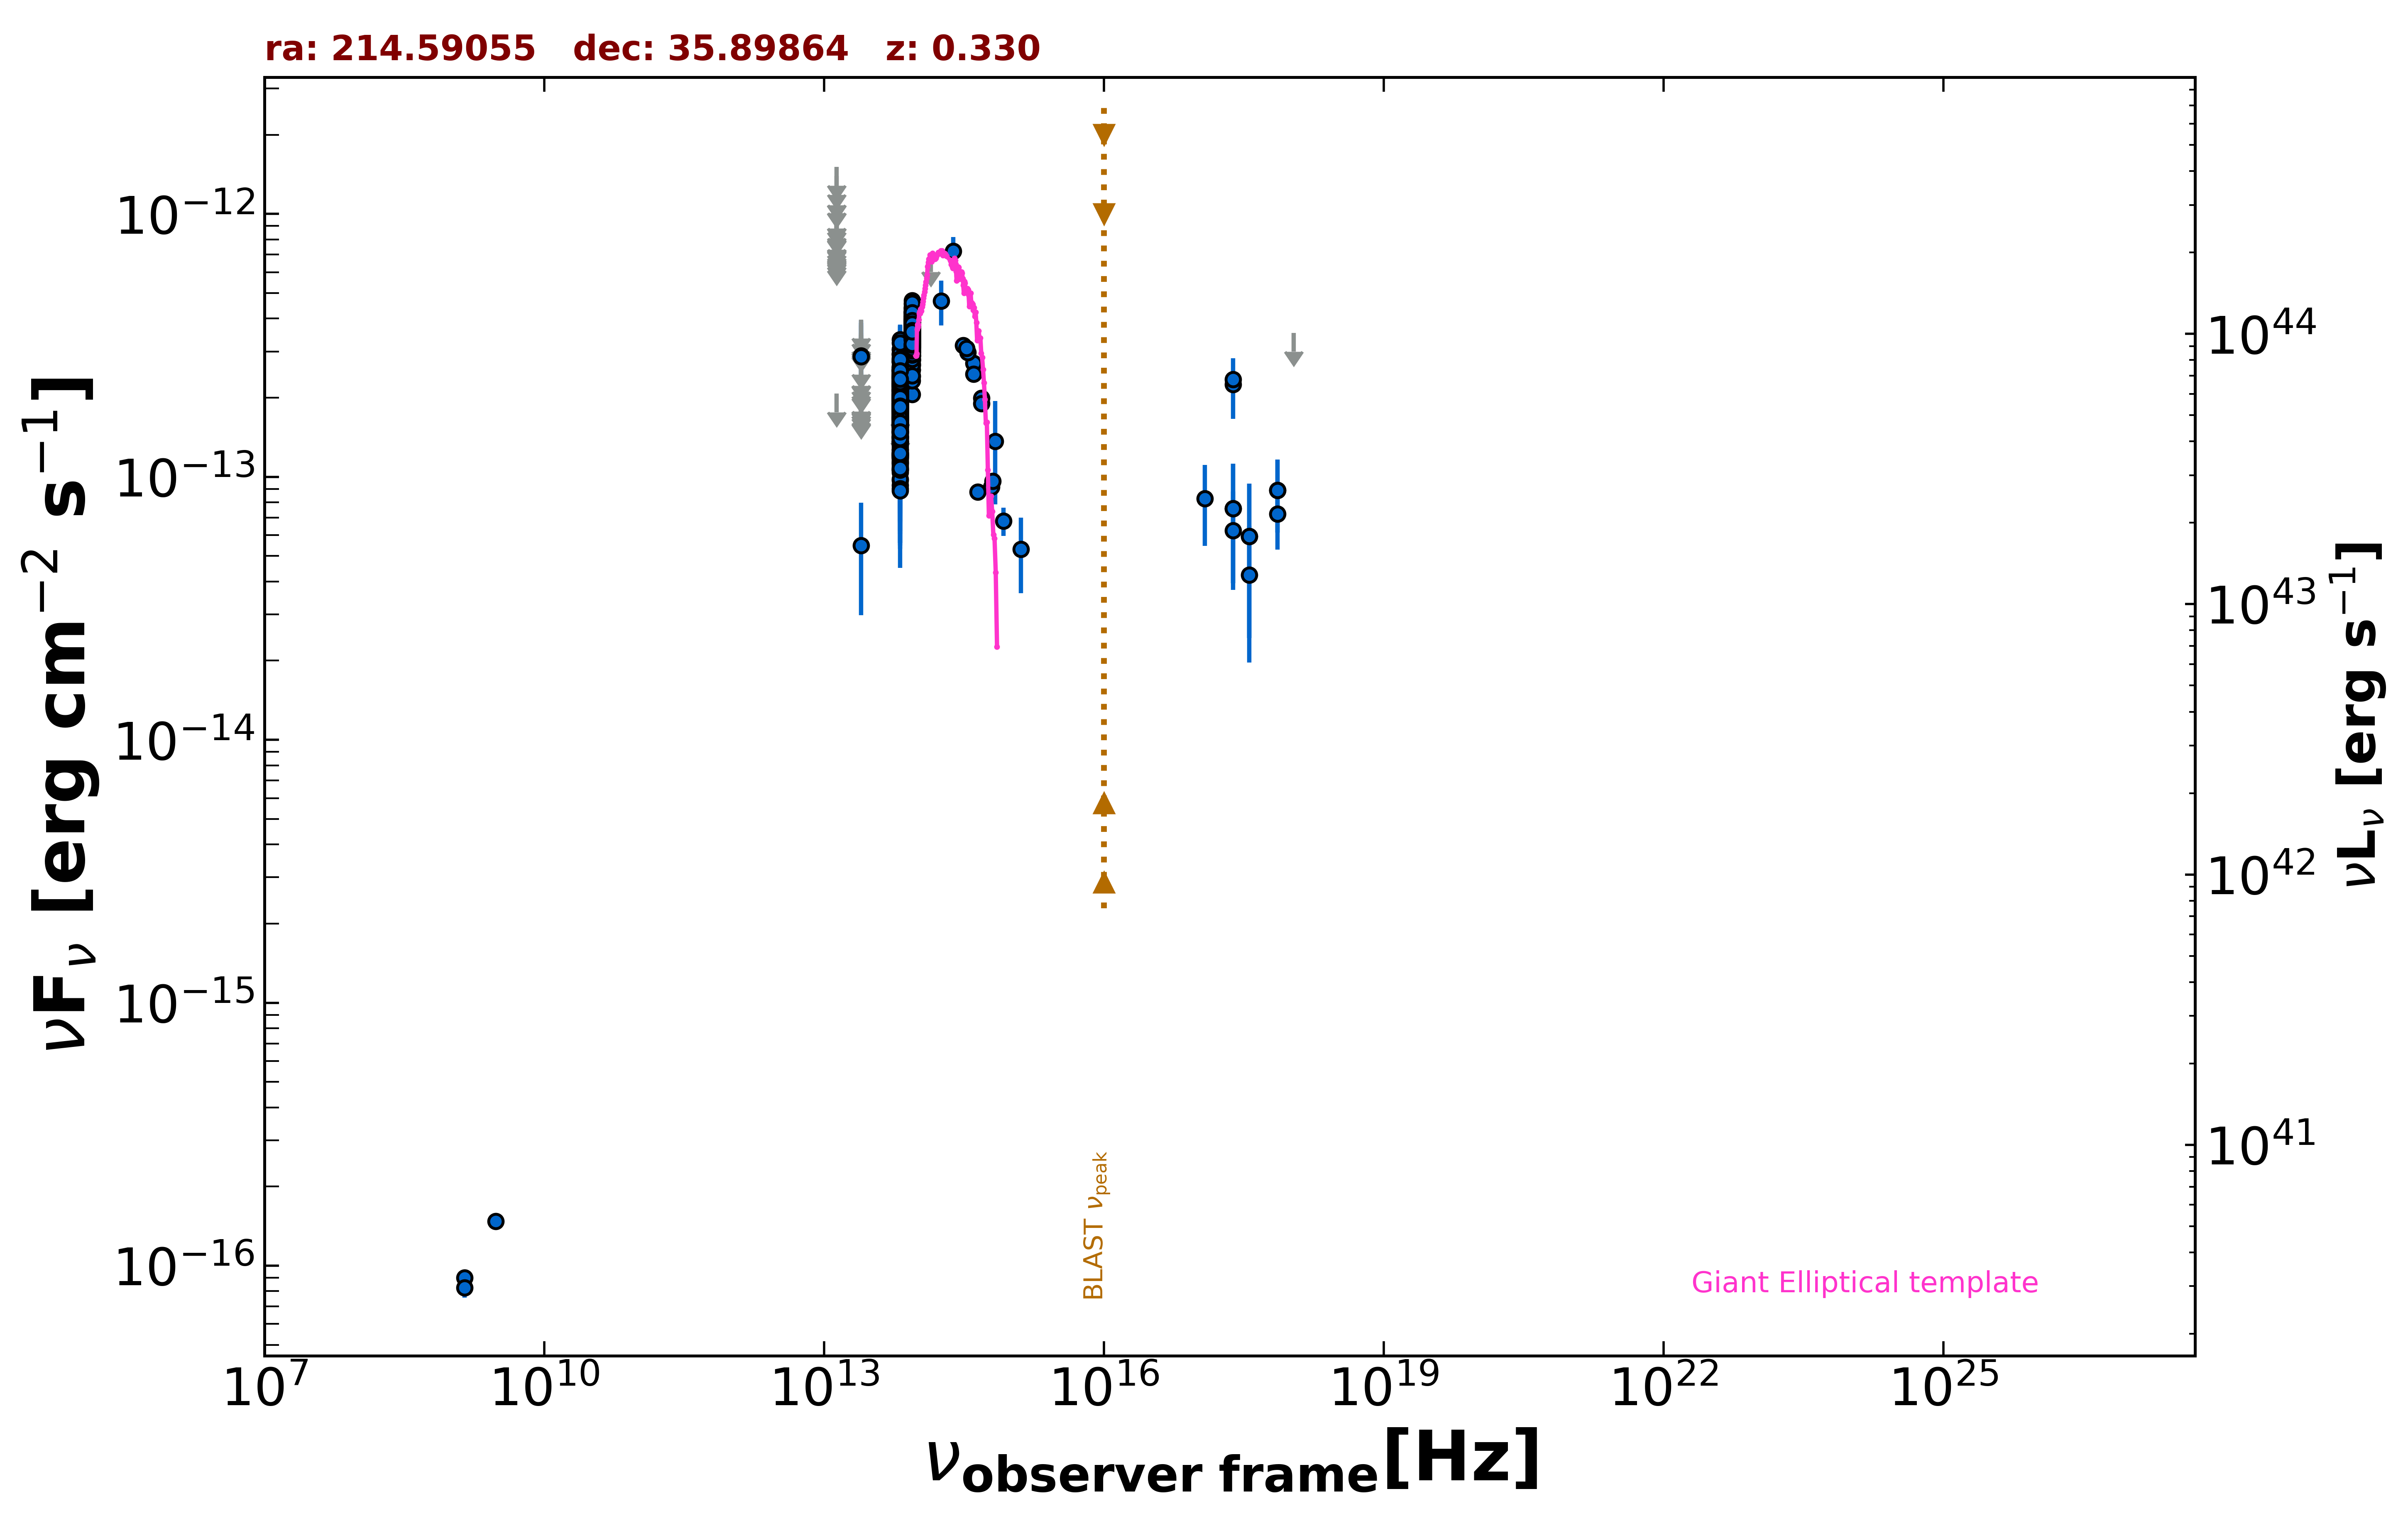

Source data for this figure (header and first rows):
freq., flux, err_flux, MJD_start, MJD_end, flag, catalog, reference
1.400e+09, 8.988e-17, 2.100e-18, 55000, 55000, , FIRST, White et al. 1997  ApJ  475 479
1.400e+09, 8.260e-17, 7.000e-18, 55000, 55000, , NVSS, Condon et al. 1998  AJ  115  1693
3.000e+09, 1.476e-16, 7.450e-18, 55000, 55000, , VLASSQL, Gordon et al. 2021  ApJS  255  30
2.418e+17, 2.245e-13, 5.810e-14, 55000, 55000, , RASS, Boller et al. 2016  A&A  103  1
2.418e+17, 2.346e-13, 1.870e-14, 55000, 55000, , WGACAT, White et al. 2000  VizieR  IX/31/wgacat
2.418e+17, 6.260e-14, 2.546e-14, 56253, 58553, , 1OUSX, Giommi et al. in preparation
1.209e+17, 8.281e-14, 2.821e-14, 56253, 58553, , 1OUSX, Giommi et al. in preparation
3.627e+17, 4.238e-14, 2.268e-14, 56253, 58553, , 1OUSX, Giommi et al. in preparation
7.253e+17, 7.233e-14, 1.945e-14, 56253, 58553, , 1OUSX, Giommi et al. in preparation
1.088e+18, 3.529e-13, 0.000e+00, 56253, 58553, UL, 1OUSX, Giommi et al. in preparation
1.389e+14, 7.088e-13, 0.000e+00, 55000, 55000, UL, 2MASS, Skrutskie et al. 2006  AJ  131  1163
1.804e+14, 4.670e-13, 9.000e-14, 55000, 55000, , 2MASS, Skrutskie et al. 2006  AJ  131  1163
2.427e+14, 7.232e-13, 9.350e-14, 55000, 55000, , 2MASS, Skrutskie et al. 2006  AJ  131  1163
8.817e+13, 2.062e-13, 2.200e-15, 55000, 55000, , UNWISE, Schlafly et al. 2019  ApJS  240  30
6.517e+13, 1.840e-13, 2.900e-15, 55000, 55000, , UNWISE, Schlafly et al. 2019  ApJS  240  30
8.817e+13, 3.526e-13, 9.400e-15, 55000, 55000, , WISE, Wright et al. 2010  AJ  140  1868
6.517e+13, 1.811e-13, 7.350e-15, 55000, 55000, , WISE, Wright et al. 2010  AJ  140  1868
2.498e+13, 5.479e-14, 2.496e-14, 55000, 55000, , WISE, Wright et al. 2010  AJ  140  1868
1.363e+13, 2.072e-13, 0.000e+00, 55000, 55000, UL, WISE, Wright et al. 2010  AJ  140  1868
8.817e+13, 3.562e-13, 2.560e-14, 56842, 56842, , NEOWISE, Mainzer et al. 2014  ApJ  792  30
6.517e+13, 2.131e-13, 3.550e-14, 56842, 56842, , NEOWISE, Mainzer et al. 2014  ApJ  792  30
8.817e+13, 3.272e-13, 2.380e-14, 56842, 56842, , NEOWISE, Mainzer et al. 2014  ApJ  792  30
6.517e+13, 1.889e-13, 3.515e-14, 56842, 56842, , NEOWISE, Mainzer et al. 2014  ApJ  792  30
8.817e+13, 2.887e-13, 3.010e-14, 56842, 56842, , NEOWISE, Mainzer et al. 2014  ApJ  792  30
6.517e+13, 1.570e-13, 3.720e-14, 56842, 56842, , NEOWISE, Mainzer et al. 2014  ApJ  792  30
8.817e+13, 4.142e-13, 2.595e-14, 56842, 56842, , NEOWISE, Mainzer et al. 2014  ApJ  792  30
6.517e+13, 2.369e-13, 4.460e-14, 56842, 56842, , NEOWISE, Mainzer et al. 2014  ApJ  792  30
8.817e+13, 3.102e-13, 2.515e-14, 56842, 56842, , NEOWISE, Mainzer et al. 2014  ApJ  792  30
6.517e+13, 1.797e-13, 4.890e-14, 56842, 56842, , NEOWISE, Mainzer et al. 2014  ApJ  792  30
8.817e+13, 3.565e-13, 2.530e-14, 56842, 56842, , NEOWISE, Mainzer et al. 2014  ApJ  792  30
6.517e+13, 1.898e-13, 3.905e-14, 56842, 56842, , NEOWISE, Mainzer et al. 2014  ApJ  792  30
8.817e+13, 4.067e-13, 2.850e-14, 56842, 56842, , NEOWISE, Mainzer et al. 2014  ApJ  792  30
6.517e+13, 2.066e-13, 3.170e-14, 56842, 56842, , NEOWISE, Mainzer et al. 2014  ApJ  792  30
8.817e+13, 2.827e-13, 2.950e-14, 56842, 56842, , NEOWISE, Mainzer et al. 2014  ApJ  792  30
6.517e+13, 1.481e-13, 3.425e-14, 56842, 56842, , NEOWISE, Mainzer et al. 2014  ApJ  792  30
8.817e+13, 3.392e-13, 2.815e-14, 56842, 56842, , NEOWISE, Mainzer et al. 2014  ApJ  792  30
6.517e+13, 2.452e-13, 3.695e-14, 56842, 56842, , NEOWISE, Mainzer et al. 2014  ApJ  792  30
8.817e+13, 3.532e-13, 3.030e-14, 56842, 56842, , NEOWISE, Mainzer et al. 2014  ApJ  792  30
6.517e+13, 2.236e-13, 4.415e-14, 56842, 56842, , NEOWISE, Mainzer et al. 2014  ApJ  792  30
8.817e+13, 3.183e-13, 3.435e-14, 56842, 56842, , NEOWISE, Mainzer et al. 2014  ApJ  792  30
6.517e+13, 2.429e-13, 5.715e-14, 56842, 56842, , NEOWISE, Mainzer et al. 2014  ApJ  792  30
8.817e+13, 3.455e-13, 2.515e-14, 56841, 56841, , NEOWISE, Mainzer et al. 2014  ApJ  792  30
6.517e+13, 1.998e-13, 3.965e-14, 56841, 56841, , NEOWISE, Mainzer et al. 2014  ApJ  792  30
8.817e+13, 3.967e-13, 2.595e-14, 56843, 56843, , NEOWISE, Mainzer et al. 2014  ApJ  792  30
6.517e+13, 1.868e-13, 3.110e-14, 56843, 56843, , NEOWISE, Mainzer et al. 2014  ApJ  792  30
8.817e+13, 3.251e-13, 2.575e-14, 56842, 56842, , NEOWISE, Mainzer et al. 2014  ApJ  792  30
6.517e+13, 1.104e-13, 3.491e-14, 56842, 56842, , NEOWISE, Mainzer et al. 2014  ApJ  792  30
8.817e+13, 4.067e-13, 4.465e-14, 56842, 56842, , NEOWISE, Mainzer et al. 2014  ApJ  792  30
6.517e+13, 1.799e-13, 3.960e-14, 56842, 56842, , NEOWISE, Mainzer et al. 2014  ApJ  792  30
8.817e+13, 3.452e-13, 2.575e-14, 56843, 56843, , NEOWISE, Mainzer et al. 2014  ApJ  792  30
6.517e+13, 9.715e-14, 4.104e-14, 56843, 56843, , NEOWISE, Mainzer et al. 2014  ApJ  792  30
8.817e+13, 2.976e-13, 3.105e-14, 56842, 56842, , NEOWISE, Mainzer et al. 2014  ApJ  792  30
6.517e+13, 2.376e-13, 3.205e-14, 56842, 56842, , NEOWISE, Mainzer et al. 2014  ApJ  792  30
8.817e+13, 2.653e-13, 3.035e-14, 56842, 56842, , NEOWISE, Mainzer et al. 2014  ApJ  792  30
6.517e+13, 1.464e-13, 3.735e-14, 56842, 56842, , NEOWISE, Mainzer et al. 2014  ApJ  792  30
8.817e+13, 3.321e-13, 2.545e-14, 56842, 56842, , NEOWISE, Mainzer et al. 2014  ApJ  792  30
6.517e+13, 2.087e-13, 4.120e-14, 56842, 56842, , NEOWISE, Mainzer et al. 2014  ApJ  792  30
8.817e+13, 3.572e-13, 3.065e-14, 56842, 56842, , NEOWISE, Mainzer et al. 2014  ApJ  792  30
6.517e+13, 1.329e-13, 5.413e-14, 56842, 56842, , NEOWISE, Mainzer et al. 2014  ApJ  792  30
8.817e+13, 2.550e-13, 2.635e-14, 56845, 56845, , NEOWISE, Mainzer et al. 2014  ApJ  792  30
... 752 more rows
